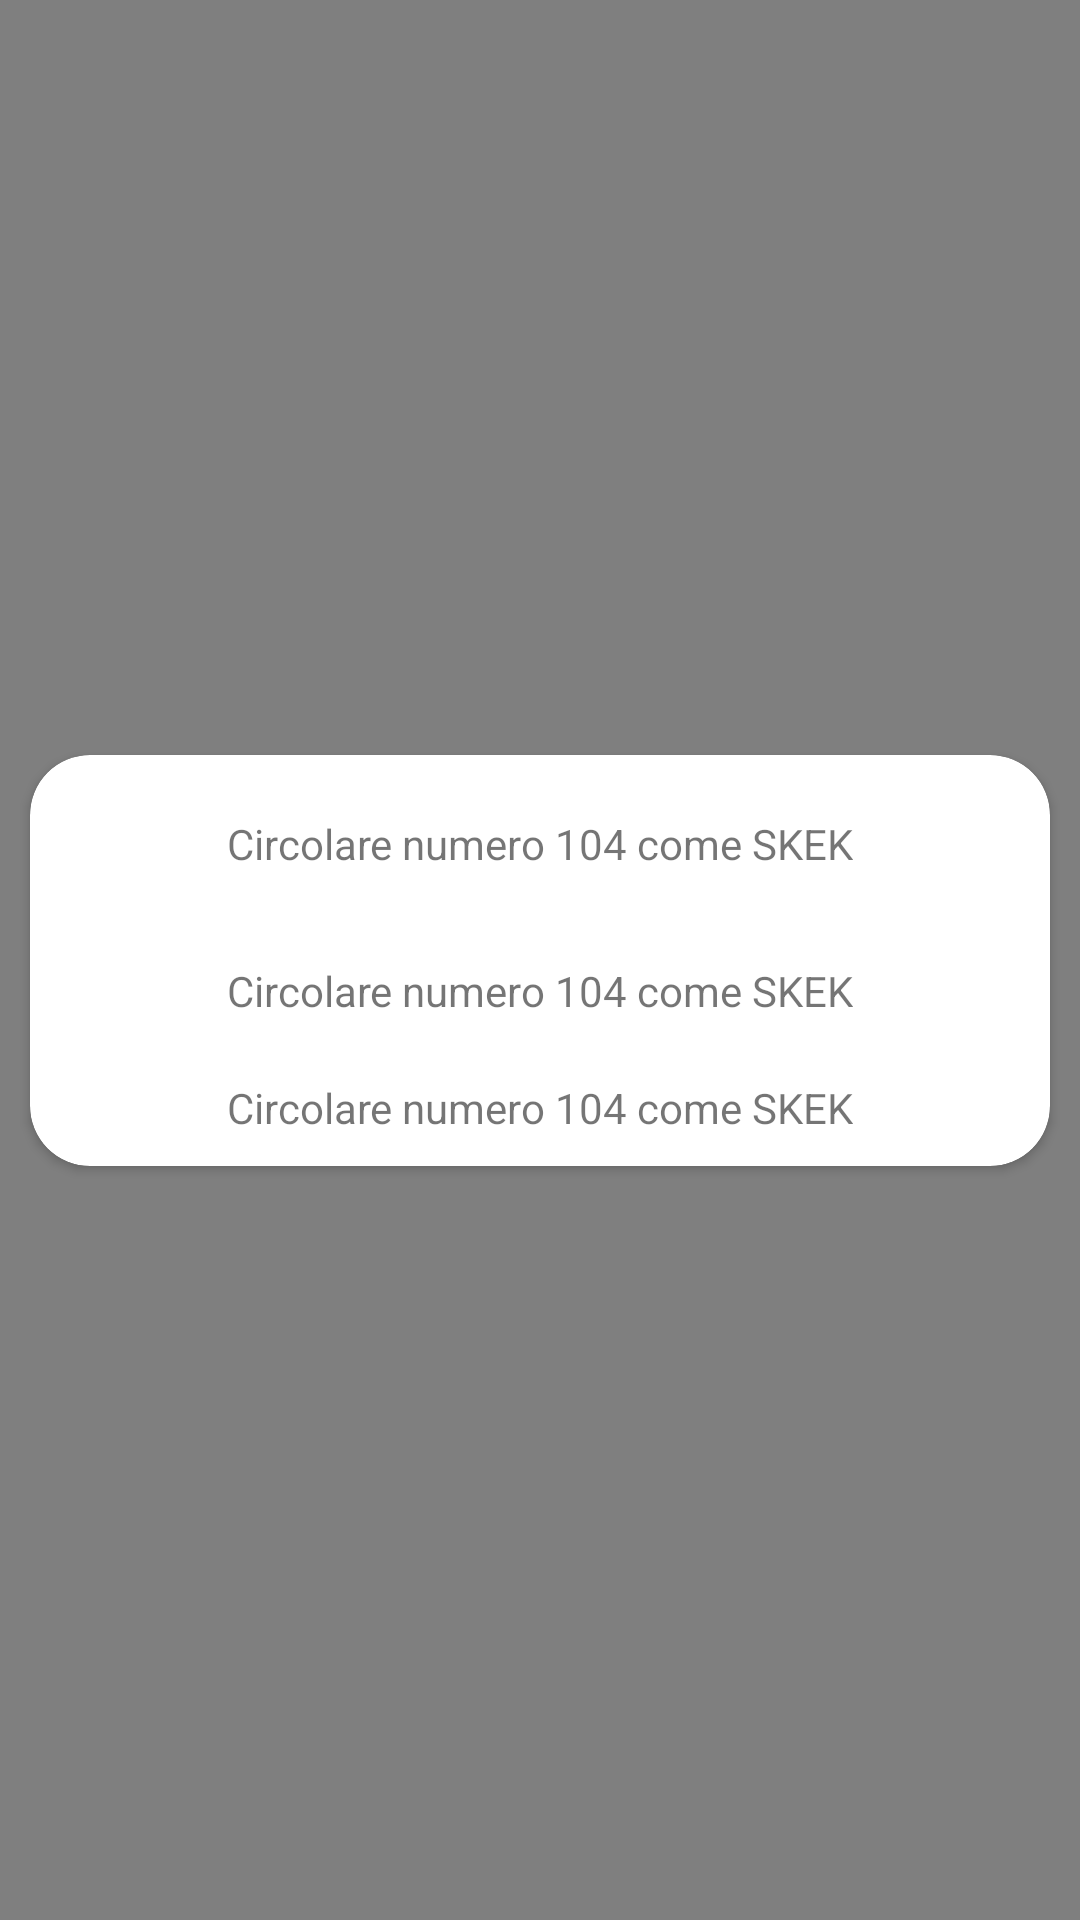

Write the Android layout XML for this screen, with the resource values it uses.
<!-- AndroidManifest.xml: application theme Theme.FaradayCircolari -->
<!-- res/layout/archive_item.xml -->
<?xml version="1.0" encoding="utf-8"?>
<androidx.constraintlayout.widget.ConstraintLayout xmlns:android="http://schemas.android.com/apk/res/android"
    xmlns:app="http://schemas.android.com/apk/res-auto"
    android:layout_width="match_parent"
    android:layout_height="wrap_content"
    android:background="@color/transparent">

    <androidx.cardview.widget.CardView
        android:layout_width="match_parent"
        android:layout_height="wrap_content"
        android:layout_marginTop="10dp"
        android:layout_marginBottom="10dp"
        android:layout_marginStart="10dp"
        android:layout_marginEnd="10dp"
        android:background="@color/white"
        app:cardCornerRadius="20dp"
        app:layout_constraintBottom_toBottomOf="parent"
        app:layout_constraintEnd_toEndOf="parent"
        app:layout_constraintStart_toStartOf="parent"
        app:layout_constraintTop_toTopOf="parent">

        <androidx.constraintlayout.widget.ConstraintLayout
            android:layout_width="match_parent"
            android:layout_height="match_parent">

            <TextView
                android:id="@+id/archive_item_title"
                android:layout_width="wrap_content"
                android:layout_height="wrap_content"
                android:layout_margin="10dp"
                android:padding="10dp"
                app:layout_constraintBottom_toTopOf="@id/archive_item_date"
                android:text="Circolare numero 104 come SKEK"
                app:layout_constraintEnd_toEndOf="parent"
                app:layout_constraintStart_toStartOf="parent"
                app:layout_constraintTop_toTopOf="parent" />

            <TextView
                android:id="@+id/archive_item_date"
                android:layout_width="wrap_content"
                android:layout_height="wrap_content"
                android:layout_margin="10dp"
                android:text="Circolare numero 104 come SKEK"
                app:layout_constraintEnd_toEndOf="parent"
                app:layout_constraintBottom_toTopOf="@id/archive_item_count"
                app:layout_constraintStart_toStartOf="parent"
                app:layout_constraintTop_toBottomOf="@+id/archive_item_title" />

            <TextView
                android:id="@+id/archive_item_count"
                android:layout_width="wrap_content"
                android:layout_height="wrap_content"
                android:layout_margin="10dp"
                android:text="Circolare numero 104 come SKEK"
                app:layout_constraintBottom_toBottomOf="parent"
                app:layout_constraintEnd_toEndOf="parent"
                app:layout_constraintStart_toStartOf="parent"
                app:layout_constraintTop_toBottomOf="@id/archive_item_date" />

        </androidx.constraintlayout.widget.ConstraintLayout>

    </androidx.cardview.widget.CardView>

</androidx.constraintlayout.widget.ConstraintLayout>
<!-- resources referenced by this layout -->
<resources>
  <color name="transparent">#80000000</color>
  <color name="white">#FFFFFFFF</color>
  <style name="Theme.FaradayCircolari" parent="Theme.MaterialComponents.DayNight.DarkActionBar">
          
          <item name="colorPrimary">@color/purple_500</item>
          <item name="colorPrimaryVariant">@color/purple_700</item>
          <item name="colorOnPrimary">@color/white</item>
          
          <item name="colorSecondary">@color/teal_200</item>
          <item name="colorSecondaryVariant">@color/teal_700</item>
          <item name="colorOnSecondary">@color/black</item>
          
          <item name="android:statusBarColor">?attr/colorPrimaryVariant</item>
          
      </style>
  <color name="purple_500">#FF6200EE</color>
  <color name="purple_700">#FF3700B3</color>
  <color name="teal_200">#FF03DAC5</color>
  <color name="teal_700">#FF018786</color>
  <color name="black">#FF000000</color>
</resources>
